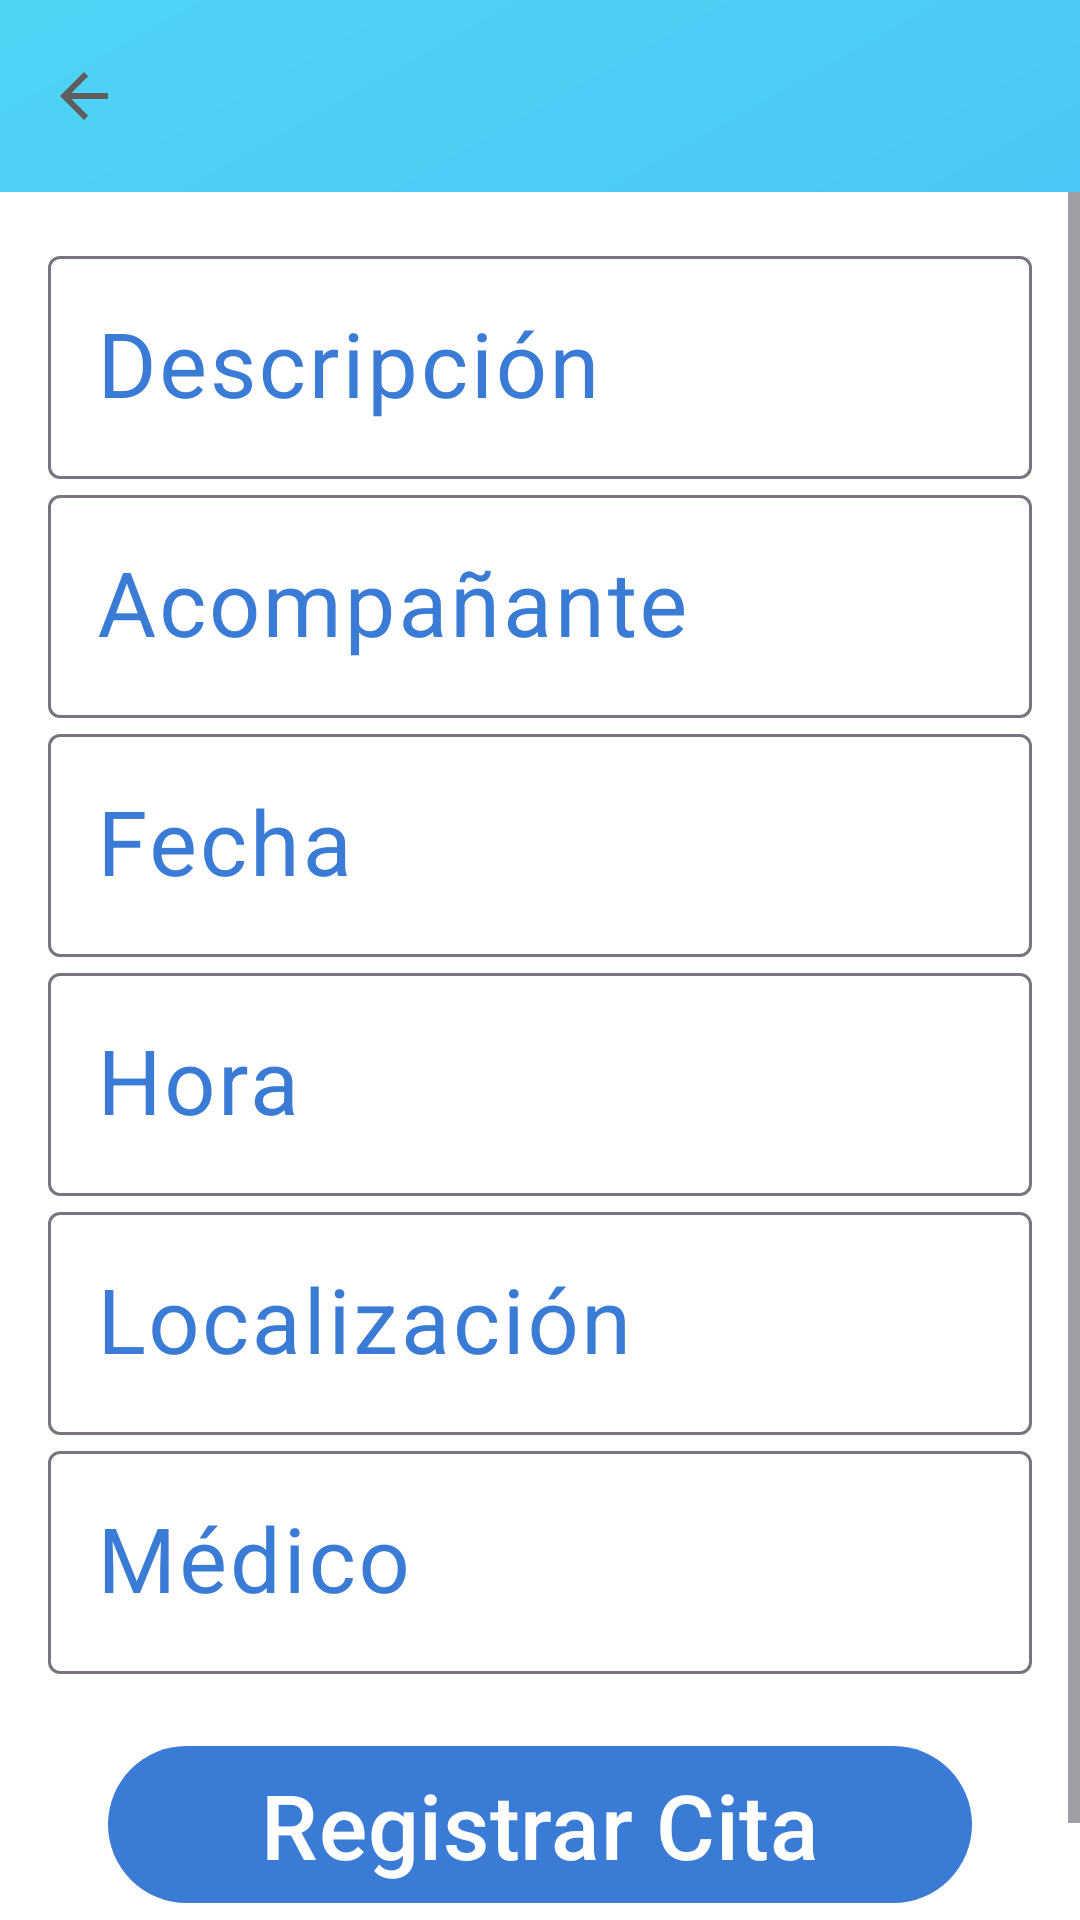

Android layout source for this screen:
<!-- AndroidManifest.xml: application theme Theme.PastilleroDigital -->
<!-- res/layout/activity_add_cita_medica.xml -->
<?xml version="1.0" encoding="utf-8"?>
<androidx.constraintlayout.widget.ConstraintLayout xmlns:android="http://schemas.android.com/apk/res/android"
    xmlns:app="http://schemas.android.com/apk/res-auto"
    android:id="@+id/main"
    android:layout_width="match_parent"
    android:layout_height="match_parent"
    android:background="@drawable/bg_gradient">

    <com.google.android.material.appbar.MaterialToolbar
        android:id="@+id/toolbar"
        android:layout_width="0dp"
        android:layout_height="wrap_content"
        android:title="@string/citamedica_title"
        app:navigationIcon="@drawable/ic_back"
        app:layout_constraintTop_toTopOf="parent"
        app:layout_constraintStart_toStartOf="parent"
        app:layout_constraintEnd_toEndOf="parent"/>

    <ScrollView
        android:layout_width="0dp"
        android:layout_height="0dp"
        app:layout_constraintTop_toBottomOf="@id/toolbar"
        app:layout_constraintBottom_toBottomOf="parent"
        app:layout_constraintStart_toStartOf="parent"
        app:layout_constraintEnd_toEndOf="parent">

        <LinearLayout
            android:layout_width="match_parent"
            android:layout_height="wrap_content"
            android:orientation="vertical"
            android:background="@color/white"
            android:padding="16dp">
            <com.google.android.material.textfield.TextInputLayout
                style="@style/Widget.Material3.TextInputLayout.OutlinedBox"
                android:layout_height="wrap_content"
                android:textColor="@color/blue_primary"
                android:textColorHint="@color/blue_primary"
                android:layout_width="match_parent">
                <com.google.android.material.textfield.TextInputEditText
                    android:id="@+id/etDescription"
                    android:layout_height="wrap_content"
                    android:textColor="@color/blue_primary"
                    android:textColorHint="@color/blue_primary"
                    android:textSize="30sp"
                    android:layout_width="match_parent"
                    android:hint="@string/cita_description"/>
            </com.google.android.material.textfield.TextInputLayout>

            <com.google.android.material.textfield.TextInputLayout
                android:layout_height="wrap_content"
                android:textColor="@color/blue_primary"
                android:textColorHint="@color/blue_primary"
                android:layout_width="match_parent"
                style="@style/Widget.Material3.TextInputLayout.OutlinedBox">
                <com.google.android.material.textfield.TextInputEditText
                    android:id="@+id/etCompanion"
                    android:layout_height="wrap_content"
                    android:textColor="@color/blue_primary"
                    android:textColorHint="@color/blue_primary"
                    android:textSize="30sp"
                    android:layout_width="match_parent"
                    android:hint="@string/cita_companion"/>
            </com.google.android.material.textfield.TextInputLayout>

            <com.google.android.material.textfield.TextInputLayout
                android:layout_height="wrap_content"
                android:layout_width="match_parent"
                android:textColor="@color/blue_primary"
                android:textColorHint="@color/blue_primary"
                style="@style/Widget.Material3.TextInputLayout.OutlinedBox">
                <com.google.android.material.textfield.TextInputEditText
                    android:id="@+id/etDate"
                    android:layout_height="wrap_content"
                    android:layout_width="match_parent"
                    android:textColor="@color/blue_primary"
                    android:textColorHint="@color/blue_primary"
                    android:textSize="30sp"
                    android:focusable="false"
                    android:clickable="true"
                    android:hint="@string/cita_date"/>
            </com.google.android.material.textfield.TextInputLayout>

            <com.google.android.material.textfield.TextInputLayout
                android:layout_height="wrap_content"
                android:layout_width="match_parent"
                android:textColor="@color/blue_primary"
                android:textColorHint="@color/blue_primary"
                style="@style/Widget.Material3.TextInputLayout.OutlinedBox">
                <com.google.android.material.textfield.TextInputEditText
                    android:id="@+id/etTime"
                    android:layout_height="wrap_content"
                    android:layout_width="match_parent"
                    android:textColor="@color/blue_primary"
                    android:textColorHint="@color/blue_primary"
                    android:textSize="30sp"
                    android:focusable="false"
                    android:clickable="true"
                    android:hint="@string/cita_time"/>
            </com.google.android.material.textfield.TextInputLayout>

            <com.google.android.material.textfield.TextInputLayout
                android:layout_height="wrap_content"
                android:layout_width="match_parent"
                android:textColor="@color/blue_primary"
                android:textColorHint="@color/blue_primary"
                style="@style/Widget.Material3.TextInputLayout.OutlinedBox">
                <com.google.android.material.textfield.TextInputEditText
                    android:id="@+id/etLocation"
                    android:layout_height="wrap_content"
                    android:textColor="@color/blue_primary"
                    android:textColorHint="@color/blue_primary"
                    android:textSize="30sp"
                    android:layout_width="match_parent"
                    android:hint="@string/cita_location"/>
            </com.google.android.material.textfield.TextInputLayout>

            <com.google.android.material.textfield.TextInputLayout
                android:layout_height="wrap_content"
                android:layout_width="match_parent"
                android:textColor="@color/blue_primary"
                android:textColorHint="@color/blue_primary"
                style="@style/Widget.Material3.TextInputLayout.OutlinedBox">
                <com.google.android.material.textfield.TextInputEditText
                    android:id="@+id/etMedic"
                    android:layout_height="wrap_content"
                    android:layout_width="match_parent"
                    android:textColor="@color/blue_primary"
                    android:textColorHint="@color/blue_primary"
                    android:textSize="30sp"
                    android:hint="@string/cita_medic"/>
            </com.google.android.material.textfield.TextInputLayout>

            <com.google.android.material.button.MaterialButton
                android:id="@+id/btnSave"
                android:layout_width="match_parent"
                android:layout_height="wrap_content"
                android:text="@string/register_cita"
                android:textSize="30sp"
                android:layout_margin="20dp"/>

        </LinearLayout>
    </ScrollView>

</androidx.constraintlayout.widget.ConstraintLayout>
<!-- resources referenced by this layout -->
<resources>
  <color name="blue_primary">#3A7BD5</color>
  <color name="white">#FFFFFFFF</color>
  <!-- drawable bg_gradient (drawable) -->
  <?xml version="1.0" encoding="utf-8"?>
  <shape xmlns:android="http://schemas.android.com/apk/res/android">
      <gradient
          android:startColor="#CC2196F3"
          android:endColor="#CC21CBF3"
          android:angle="135"/>
  </shape>
  <!-- drawable ic_back (drawable) -->
  <vector xmlns:android="http://schemas.android.com/apk/res/android" android:autoMirrored="true" android:height="24dp" android:tint="#5E5E5E" android:viewportHeight="24" android:viewportWidth="24" android:width="24dp">
        
      <path android:fillColor="@android:color/white" android:pathData="M20,11H7.83l5.59,-5.59L12,4l-8,8 8,8 1.41,-1.41L7.83,13H20v-2z"/>
      
  </vector>
  <string name="cita_companion">Acompañante</string>
  <string name="cita_date">Fecha</string>
  <string name="cita_description">Descripción</string>
  <string name="cita_location">Localización</string>
  <string name="cita_medic">Médico</string>
  <string name="cita_time">Hora</string>
  <string name="citamedica_title">Cita Medica</string>
  <string name="register_cita">Registrar Cita</string>
  <style name="Theme.PastilleroDigital" parent="Theme.Material3.DayNight.NoActionBar">
          <item name="colorPrimary">@color/blue_primary</item>
          <item name="colorPrimaryVariant">@color/blue_primary</item>
          <item name="colorOnPrimary">@color/white</item>
      </style>
</resources>
